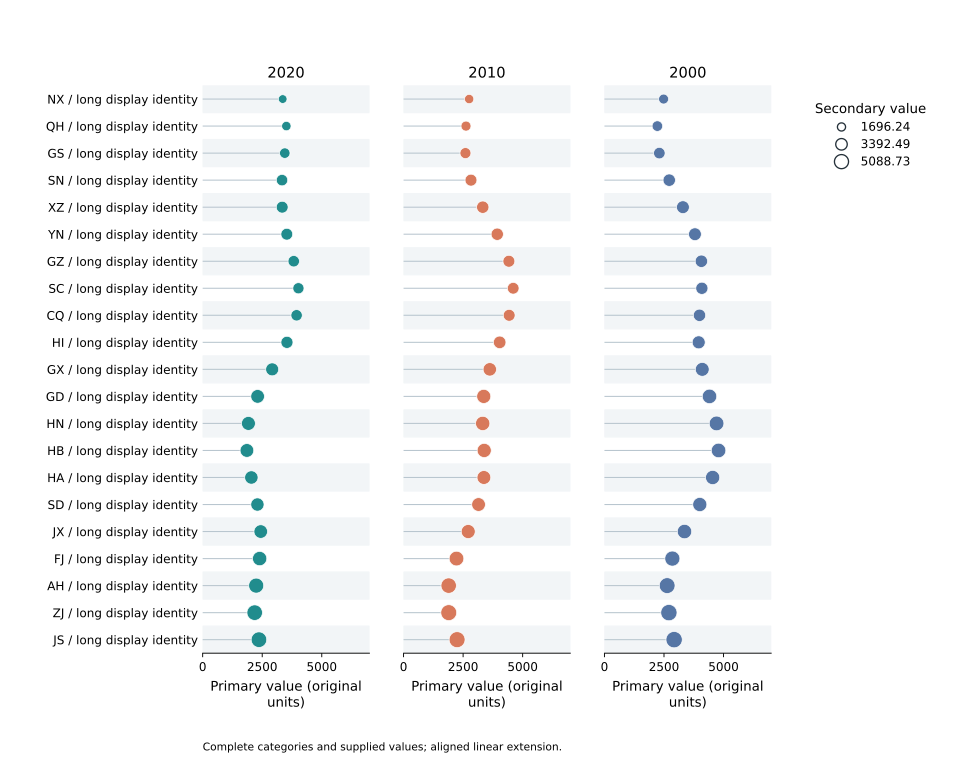

The data file committed next to this chart (first rows):
record_type	category	series	value	area
profile	NX / long display identity	2020	3360	1900
profile	QH / long display identity	2020	3514	2229
profile	GS / long display identity	2020	3448	2775
profile	SN / long display identity	2020	3332	3298
profile	XZ / long display identity	2020	3339	3575
profile	YN / long display identity	2020	3532	3537
profile	GZ / long display identity	2020	3823	3317
profile	SC / long display identity	2020	4020	3162
profile	CQ / long display identity	2020	3943	3279
profile	HI / long display identity	2020	3539	3702
profile	GX / long display identity	2020	2918	4270
profile	GD / long display identity	2020	2307	4730
profile	HN / long display identity	2020	1921	4898
profile	HB / long display identity	2020	1857	4775
profile	HA / long display identity	2020	2045	4547
profile	SD / long display identity	2020	2299	4468
profile	JX / long display identity	2020	2438	4695
profile	FJ / long display identity	2020	2393	5192
profile	AH / long display identity	2020	2248	5752
profile	ZJ / long display identity	2020	2184	6126
profile	JS / long display identity	2020	2363	6185
profile	NX / long display identity	2010	2754	2200
profile	QH / long display identity	2010	2621	2529
profile	GS / long display identity	2010	2598	3075
profile	SN / long display identity	2010	2830	3598
profile	XZ / long display identity	2010	3325	3875
profile	YN / long display identity	2010	3933	3837
profile	GZ / long display identity	2010	4422	3617
profile	SC / long display identity	2010	4603	3462
profile	CQ / long display identity	2010	4434	3579
profile	HI / long display identity	2010	4036	4002
profile	GX / long display identity	2010	3620	4570
profile	GD / long display identity	2010	3367	5030
profile	HN / long display identity	2010	3323	5198
profile	HB / long display identity	2010	3386	5075
profile	HA / long display identity	2010	3373	4847
profile	SD / long display identity	2010	3149	4768
profile	JX / long display identity	2010	2714	4995
profile	FJ / long display identity	2010	2222	5492
profile	AH / long display identity	2010	1894	6052
profile	ZJ / long display identity	2010	1897	6426
profile	JS / long display identity	2010	2247	6485
profile	NX / long display identity	2000	2483	2500
profile	QH / long display identity	2000	2221	2829
profile	GS / long display identity	2000	2305	3375
profile	SN / long display identity	2000	2719	3898
profile	XZ / long display identity	2000	3294	4175
profile	YN / long display identity	2000	3800	4137
profile	GZ / long display identity	2000	4070	3917
profile	SC / long display identity	2000	4090	3762
profile	CQ / long display identity	2000	3991	3879
profile	HI / long display identity	2000	3957	4302
profile	GX / long display identity	2000	4106	4870
profile	GD / long display identity	2000	4411	5330
profile	HN / long display identity	2000	4707	5498
profile	HB / long display identity	2000	4791	5375
profile	HA / long display identity	2000	4543	5147
profile	SD / long display identity	2000	4003	5068
profile	JX / long display identity	2000	3361	5295
profile	FJ / long display identity	2000	2851	5792
... 3 more rows
